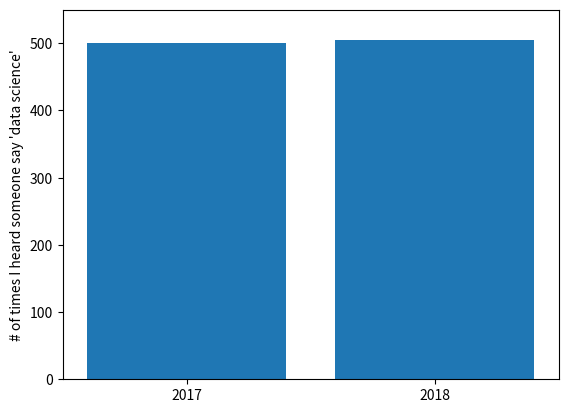

Here is the Python script that generated this plot: (Note: this script raises an exception after producing the figure.)
from collections import Counter
from matplotlib import pyplot as plt


mentions = [500, 505]
years = [2017, 2018]

plt.bar(years, mentions, 0.8)
plt.xticks(years)
plt.ylabel("# of times I heard someone say 'data science'")#

## if you don't do this, matplotlib will label the x-axis 0, 1
## and then add a +2.013e3 off in the corner (bad matplotlib!)
plt.ticklabel_format(useOffset=False) #nothing really changed here

## misleading y-axis only shows the part above 500
## first 2 is about x axis and second two about y axis
plt.axis([2016.5, 2018.5, 499, 506])
#plt.title("Look at the 'Huge' Increase!")
# restiring to normal azis
plt.axis([2016.5, 2018.5, 0, 550])
#

#plt.savefig('im/viz_misleading_y_axis.png')
#plt.gca().clear()#
#

fig1 = plt.gcf()
plt.show()

fig1.savefig('ch3/bar_charts3.png')
#plt.gca().clear()
